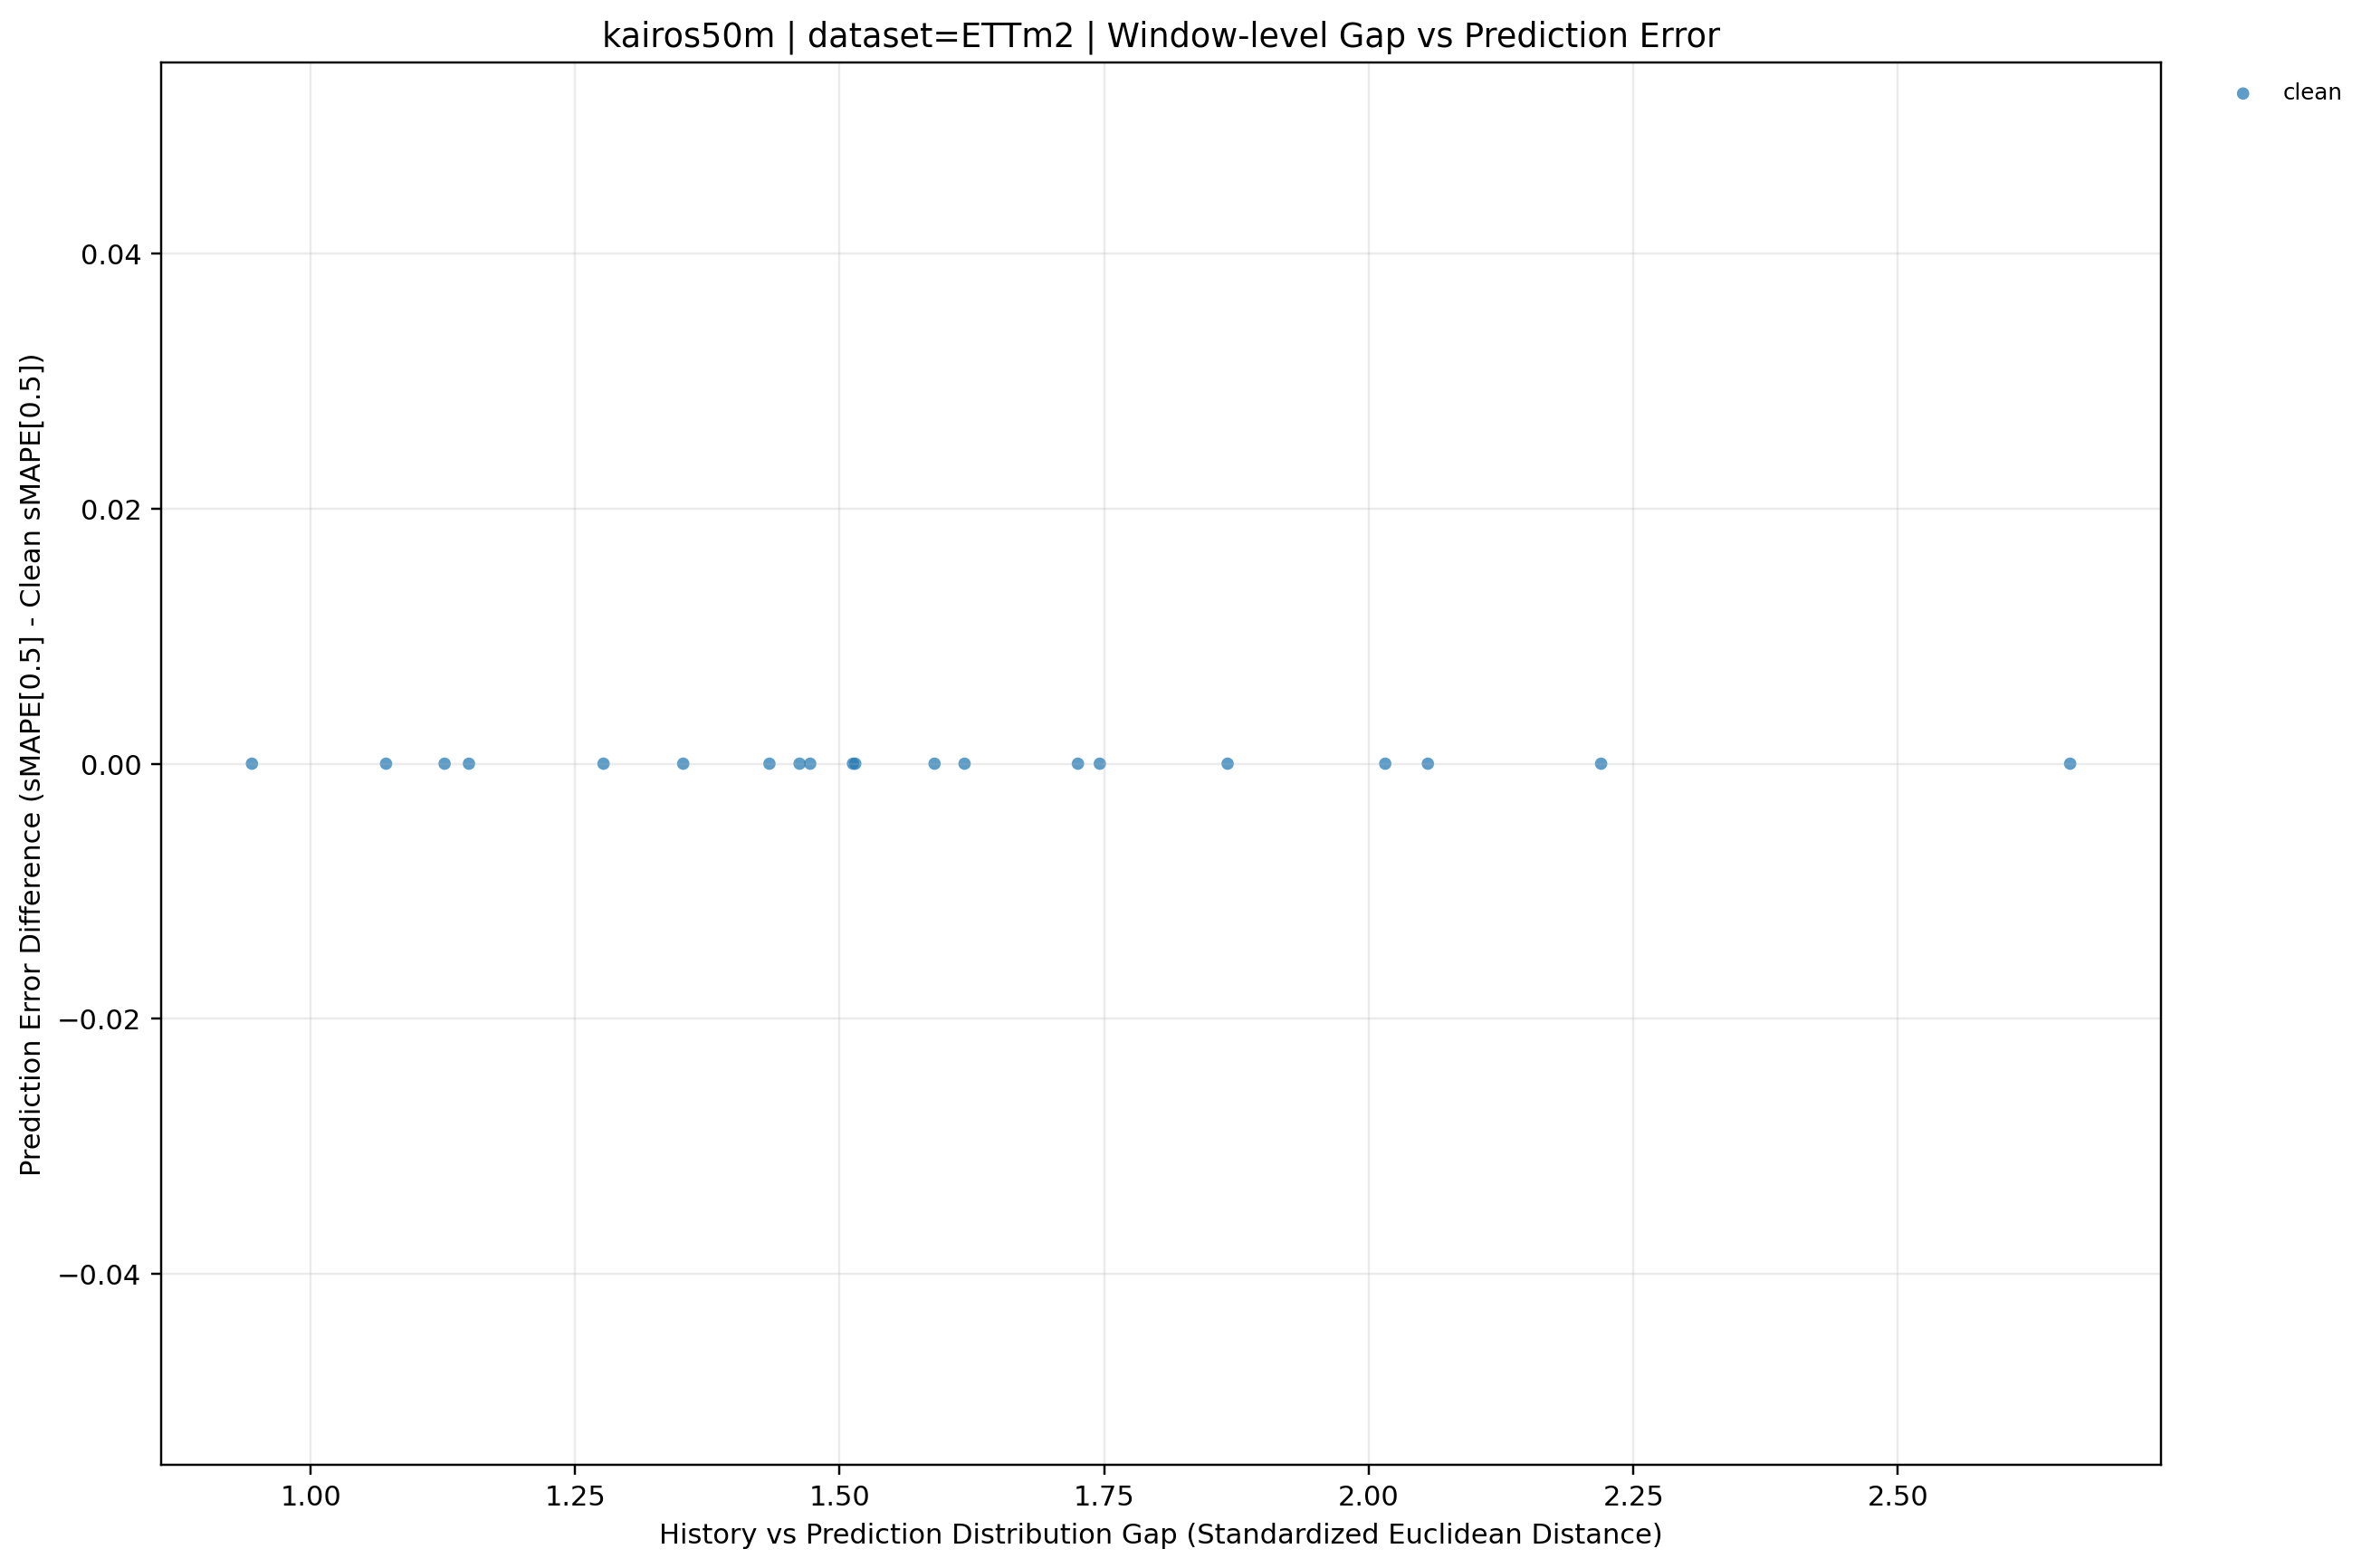

The data file committed next to this chart (first rows):
dataset, term, ratio_code, imputation_method, window_idx, distribution_gap, smape, smape_diff_vs_clean, prediction_mode, y_value
ETTm2, long, , clean, 0, 2.056, 165.8, 0.0, clean, 0.0
ETTm2, long, , clean, 1, 1.513, 157.4, 0.0, clean, 0.0
ETTm2, long, , clean, 2, 1.472, 111, 0.0, clean, 0.0
ETTm2, long, , clean, 3, 2.016, 87.99, 0.0, clean, 0.0
ETTm2, long, , clean, 4, 1.277, 56.7, 0.0, clean, 0.0
ETTm2, long, , clean, 5, 1.352, 64.59, 0.0, clean, 0.0
ETTm2, long, , clean, 6, 1.15, 28.62, 0.0, clean, 0.0
ETTm2, long, , clean, 7, 0.9446, 68.96, 0.0, clean, 0.0
ETTm2, long, , clean, 8, 2.22, 28.15, 0.0, clean, 0.0
ETTm2, long, , clean, 9, 1.127, 27.36, 0.0, clean, 0.0
ETTm2, long, , clean, 10, 1.071, 35.57, 0.0, clean, 0.0
ETTm2, long, , clean, 11, 2.663, 22.38, 0.0, clean, 0.0
ETTm2, long, , clean, 12, 1.618, 33.81, 0.0, clean, 0.0
ETTm2, long, , clean, 13, 1.515, 61.19, 0.0, clean, 0.0
ETTm2, long, , clean, 14, 1.434, 57.16, 0.0, clean, 0.0
ETTm2, long, , clean, 15, 1.59, 64.42, 0.0, clean, 0.0
ETTm2, long, , clean, 16, 1.462, 80.08, 0.0, clean, 0.0
ETTm2, long, , clean, 17, 1.725, 93.9, 0.0, clean, 0.0
ETTm2, long, , clean, 18, 1.746, 117.5, 0.0, clean, 0.0
ETTm2, long, , clean, 19, 1.867, 153.4, 0.0, clean, 0.0
